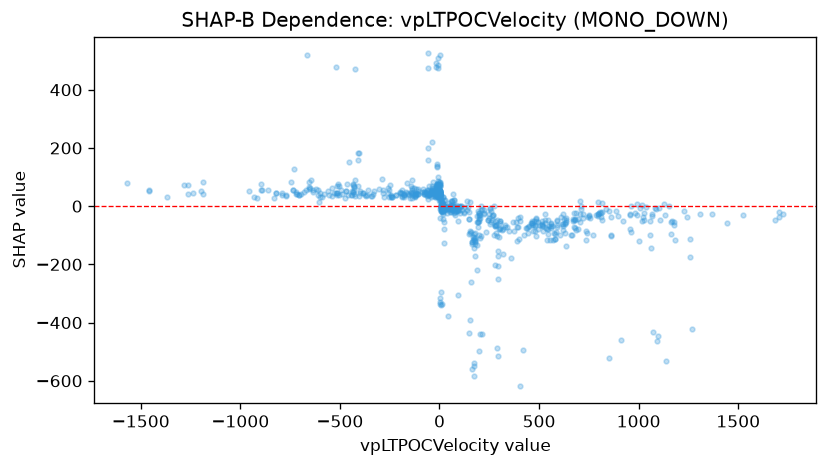

The file beside this chart, header and first rows:
feature_value, shap_value
27.09, 21.09
-81.92, 57.55
-914.4, 28
84.16, 3.276
-12.17, 75.61
-12.35, 66.54
-338.5, 36.09
-242.3, 35.91
256.9, -17.85
555.3, -117.9
808.8, -36.26
740.8, -92.66
492.5, -52.72
80.9, -16.25
16.09, -27.13
13.84, -14.91
296.6, -77.05
176.6, -131.3
199.7, -100.3
199.7, -42.76
235.2, -88.24
203.7, -109.6
210.1, 1.339
197.6, -34.04
677, -48.99
188.2, -134.4
530.9, -59.49
591.5, -49.23
514, -60.37
515.6, -51.52
610.3, -35.75
614, -60.1
291.2, -48.07
521.5, -66.88
463.9, -59.52
466.5, -52.11
-218.6, 37.05
-186.5, 56.03
-163.9, 44.78
9.227, -4.206
-126.8, 61.33
-154.5, 37.5
-143.9, 46.88
795.2, -26.77
895.1, -33
1009, -5.458
1127, 8.433
-19.83, 46.76
836.1, -9.735
-177.4, 40.03
-177.4, 38.97
-167.6, 48.37
-193, 45.65
-237.2, 31.86
-237.2, 30.76
-36.68, 56.71
787.6, -30.42
793.9, -33.29
793.9, -25.57
887.5, -15.01
... 711 more rows
